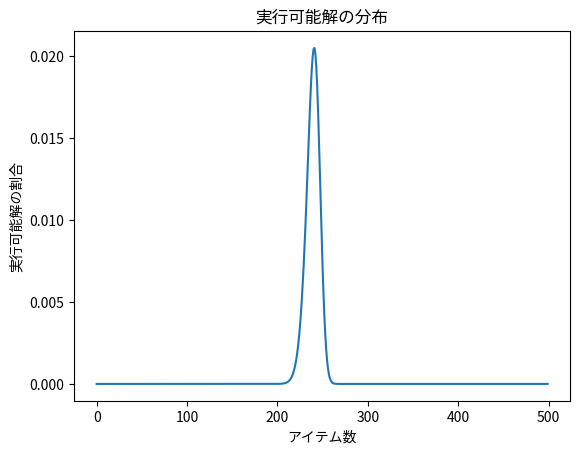
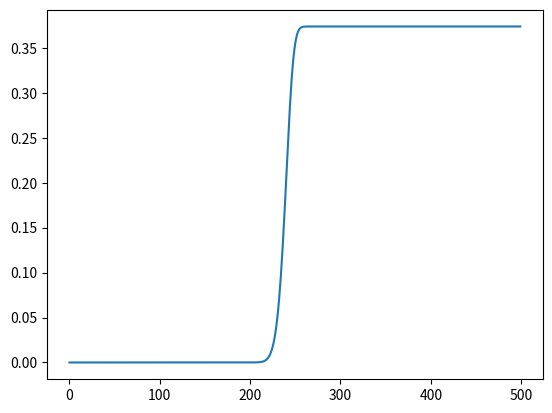

Reproduce these figures in Python, in order.
# -*- coding: utf-8 -*-
"""
Created on Mon Jun 14 20:42:36 2021

@author: youle
"""

"""
probability reference
1. Pythonで学ぶ統計学　2. 確率分布[scipy.stats徹底理解] - Qiita
(https://qiita.com/y_itoh/items/c388ff82360906240daf)
"""
from scipy import stats
import numpy as np
import matplotlib.pyplot as plt

n_obj = 2 # 目的(制約)数
n_item = 500

p = 0.5 # 初期解における1の確率
beta = 0.5 # 容量の制限(総重量×betaがナップサック容量)

prob = stats.binom.pmf(np.arange(1, n_item+1), n_item, p)
feasible_prob = stats.norm.cdf(x = (55*n_item*beta)/np.arange(1, n_item + 1), loc = 55, scale = (8100/(12*np.arange(1, n_item+1)))**0.5)
# 全実行可能解中における，アイテム数がiの実行可能解の割合
results = prob * feasible_prob**n_obj

plt.figure()
plt.plot(results)
plt.title("実行可能解の分布")
plt.xlabel("アイテム数")
plt.ylabel("実行可能解の割合")
plt.show()

plt.figure()
plt.plot(np.cumsum(results))
# plt.title("累積実行可能割合")
plt.rcParams["font.size"] = 14
plt.show()

print(F'実行可能解の割合は{results.sum()}です')
